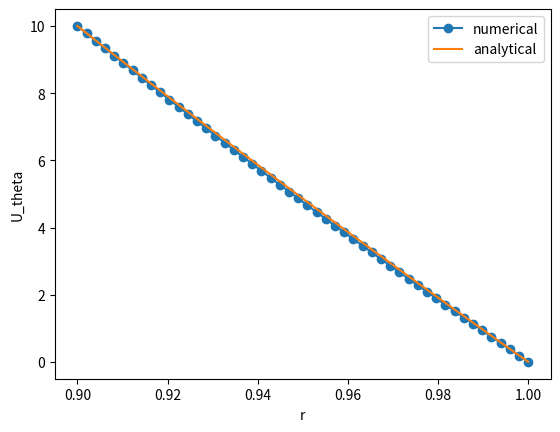
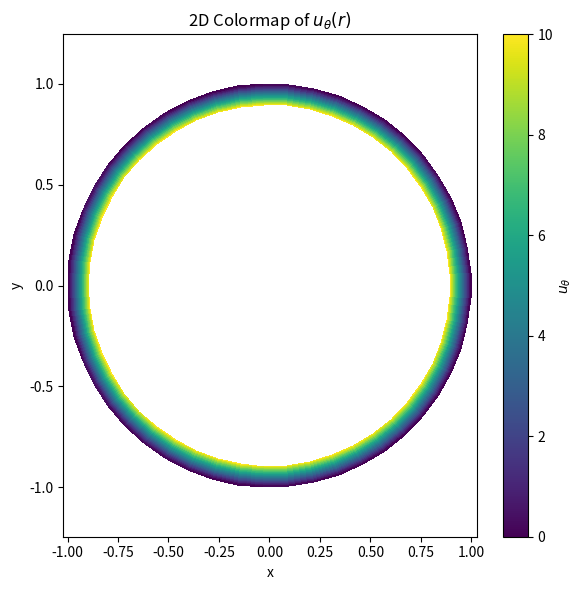

Reproduce these figures in Python, in order.
import numpy as np
import matplotlib.pyplot as plt

# Constants
r_o = 1.0
r_i = 0.9
nu=1e-6

n_theta = 50
n_r = 50

# Grid spacing
r = np.linspace(r_i, r_o, n_r)
theta = np.linspace(0, 2 * np.pi, n_theta)
dr=(r_o-r_i)/n_r
dtheta=(2*np.pi)/n_theta

# Create 2D meshgrid
R, Theta = np.meshgrid(r, theta, indexing='ij')

# Convert polar to Cartesian coordinates
X = R * np.cos(Theta)
Y = R * np.sin(Theta)


'''
# Plot mesh lines
plt.figure(figsize=(6, 6))
for i in range(n_r):  # radial lines
    plt.plot(X[i, :], Y[i, :], color='blue', linewidth=0.5)
for j in range(n_theta):  # angular lines
    plt.plot(X[:, j], Y[:, j], color='blue', linewidth=0.5)

plt.title('Mesh Between Inner and Outer Cylinder')
plt.axis('equal')
plt.xlabel('x')
plt.ylabel('y')
plt.grid(True)
plt.show()
'''

#function to calculate value at a particular time step
def soln(ri,u_theta_inst,i):
    du_dr2=(u_theta_inst[i+1]-2*u_theta_inst[i]+u_theta_inst[i-1])/dr**2
    du_dr=(u_theta_inst[i+1]-u_theta_inst[i-1])/(2*dr)

    fn=nu*(du_dr2+du_dr/ri-(u_theta_inst[i])/(ri**2))
    return fn

#initializing
u_theta=np.zeros((n_r))
u_theta_o=np.zeros((n_r))
u_theta_oo=np.zeros((n_r))

T=4000
dt=0.8

n_t=int(T/dt)

for t_step in range(1,n_t):
    print("time step:",t_step)
    t=dt*t_step

    u_theta_oo=u_theta_o.copy()
    u_theta_o=u_theta.copy()

    # initial u_theta at the wall of inner cylider
    u_theta[0]=10
    u_theta_o[0]=10
    u_theta_oo[0]=10

    if t_step==1:
            for i in range(1,n_r-1):
                ri=r[i]
                print(soln(ri,u_theta_o,i))
                u_theta[i]=u_theta_o[i]+dt*soln(ri,u_theta_o,i)
        
    else:
        for i in range(1,n_r-1):
            ri=r[i]
            u_theta[i]=u_theta_o[i]+dt*(1.5*soln(ri,u_theta_o,i)-0.5*soln(ri,u_theta_oo,i))
    
    u_theta[-1]=0
    u_theta_o[-1]=0
    u_theta_oo[-1]=0

    #plt.clf()
    #plt.plot(u_theta,"o-")
    #plt.pause(0.1)

u_ana=(10*r_i/(r_i**2-r_o**2))*r-(10*r_i*r_o**2/(r_i**2-r_o**2))/r  # steady state analytical solution

u_theta_az=np.zeros((n_r,n_theta))
for k in range(n_theta):
    u_theta_az[:,k]=u_theta

plt.plot(r,u_theta,"o-")
plt.plot(r,u_ana,"-")
plt.xlabel("r")
plt.ylabel("U_theta")
plt.legend(["numerical","analytical"])
plt.show()

plt.figure(figsize=(6,6))
plt.pcolormesh(X, Y, u_theta_az, shading='auto', cmap='viridis')
plt.colorbar(label=r'$u_\theta$')
plt.title(r'2D Colormap of $u_\theta(r)$')
plt.axis('equal')
plt.xlabel('x')
plt.ylabel('y')
plt.tight_layout()
plt.show()
